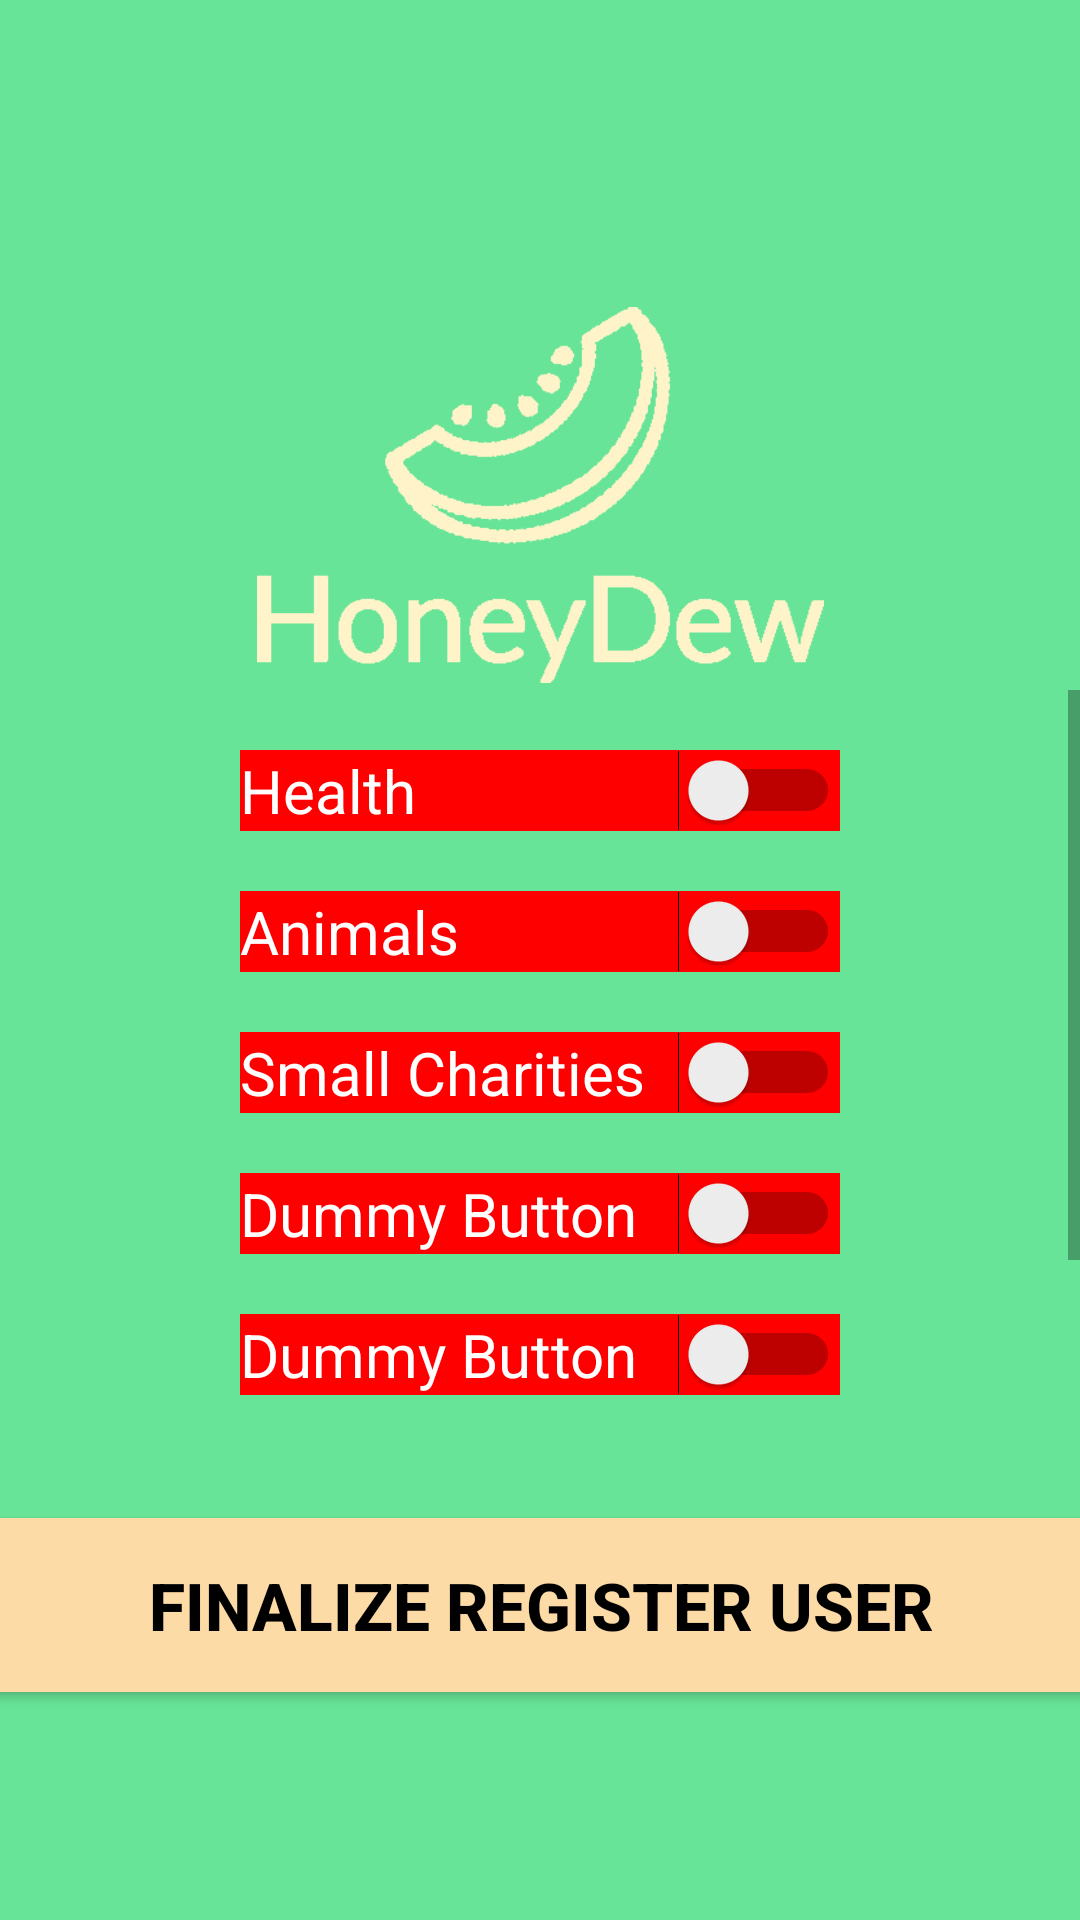

Android layout source for this screen:
<!-- AndroidManifest.xml: application theme Theme.Honeydew -->
<!-- res/layout/activity_register_user_second_page.xml -->
<?xml version="1.0" encoding="utf-8"?>
<androidx.constraintlayout.widget.ConstraintLayout xmlns:android="http://schemas.android.com/apk/res/android"
    xmlns:app="http://schemas.android.com/apk/res-auto"
    xmlns:tools="http://schemas.android.com/tools"
    android:layout_width="match_parent"
    android:layout_height="match_parent"
    tools:context=".RegisterUserSecondPage"
    android:background="@color/Bright_Green">

    <ImageView
        android:id="@+id/banner"
        android:layout_width="189dp"
        android:layout_height="130dp"
        android:layout_gravity="center"
        android:layout_marginTop="100dp"
        android:src="@drawable/honeydew_logo"
        app:layout_constraintEnd_toEndOf="parent"
        app:layout_constraintStart_toStartOf="parent"
        app:layout_constraintTop_toTopOf="parent" />

    <ScrollView
        android:id="@+id/scrollView"
        android:layout_width="fill_parent"
        android:layout_height="250dp"
        android:orientation="vertical"
        app:layout_constraintEnd_toEndOf="parent"
        app:layout_constraintStart_toStartOf="parent"
        app:layout_constraintTop_toBottomOf="@+id/banner">

        <LinearLayout
            android:layout_width="fill_parent"
            android:layout_height="fill_parent"
            android:orientation="vertical"
            >

            <Switch
                android:id="@+id/health"
                android:layout_width="200dp"
                android:layout_height="25dp"
                android:layout_gravity="center"
                android:layout_marginTop="20dp"
                android:background="#f00"
                android:text="Health"
                android:textColor="#fff"
                android:textSize="20sp" />

            <Switch
                android:id="@+id/animal"
                android:layout_width="200dp"
                android:layout_height="25dp"
                android:layout_gravity="center"
                android:layout_marginTop="20dp"
                android:background="#f00"
                android:text="Animals"
                android:textColor="#fff"
                android:textSize="20sp" />

            <Switch
                android:id="@+id/smallSized"
                android:layout_width="200dp"
                android:layout_height="25dp"
                android:layout_gravity="center"
                android:layout_marginTop="20dp"
                android:background="#f00"
                android:text="Small Charities"
                android:textColor="#fff"
                android:textSize="20sp" />

            <Switch
                android:layout_width="200dp"
                android:layout_height="25dp"
                android:layout_gravity="center"
                android:layout_marginTop="20dp"
                android:background="#f00"
                android:text="Dummy Button"
                android:textColor="#fff"
                android:textSize="20sp" />

            <Switch
                android:layout_width="200dp"
                android:layout_height="25dp"
                android:layout_gravity="center"
                android:layout_marginTop="20dp"
                android:background="#f00"
                android:text="Dummy Button"
                android:textColor="#fff"
                android:textSize="20sp" />

            <Switch
                android:layout_width="200dp"
                android:layout_height="25dp"
                android:layout_gravity="center"
                android:layout_marginTop="20dp"
                android:background="#f00"
                android:text="Dummy Button"
                android:textColor="#fff"
                android:textSize="20sp" />

            <Switch
                android:layout_width="200dp"
                android:layout_height="25dp"
                android:layout_gravity="center"
                android:layout_marginTop="20dp"
                android:background="#f00"
                android:text="Dummy Button"
                android:textColor="#fff"
                android:textSize="20sp" />

        </LinearLayout>
    </ScrollView>

    <Button
        android:id="@+id/registerUserSecondStep"
        android:layout_width="380dp"
        android:layout_height="70dp"
        android:layout_marginTop="20dp"
        android:backgroundTint="@color/Figma_Peach"
        android:text="Finalize Register User"
        android:textColor="#000000"
        android:textSize="22sp"
        android:textStyle="bold"
        app:layout_constraintLeft_toLeftOf="parent"
        app:layout_constraintRight_toRightOf="parent"
        app:layout_constraintTop_toBottomOf="@+id/scrollView"
        />

</androidx.constraintlayout.widget.ConstraintLayout>
<!-- resources referenced by this layout -->
<resources>
  <color name="Bright_Green">#67E497</color>
  <color name="Figma_Peach">#FDDBA6</color>
  <!-- drawable honeydew_logo: png bitmap (drawable-xxxhdpi, 10090 bytes) -->
  <style name="Theme.Honeydew" parent="Theme.MaterialComponents.DayNight.NoActionBar">
          
          <item name="colorPrimary">@color/Darkest_Green</item>
          <item name="colorPrimaryVariant">@color/Dark_Green</item>
          <item name="colorOnPrimary">@color/white</item>
          
          <item name="colorSecondary">@color/Darkest_Green</item>
          <item name="colorSecondaryVariant">@color/Dark_Orange</item>
          <item name="colorOnSecondary">@color/black</item>
          
          <item name="android:statusBarColor" tools:targetApi="l">?attr/colorPrimaryVariant</item>
          
      </style>
  <color name="Darkest_Green">#1D423B</color>
  <color name="Dark_Green">#FF92C687</color>
  <color name="white">#FFFFFFFF</color>
  <color name="Dark_Orange">#FFFDD79D</color>
  <color name="black">#FF000000</color>
</resources>
